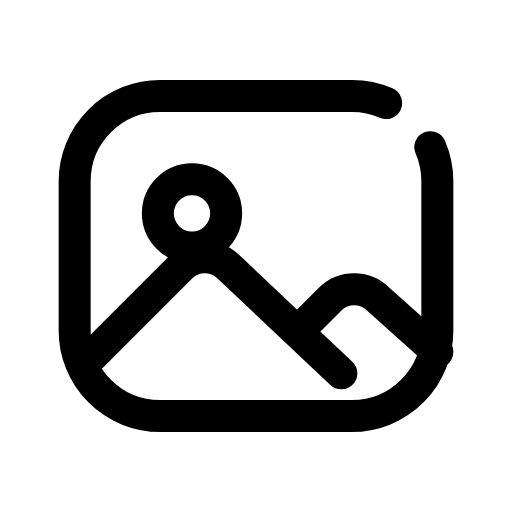
t = 0.00 s
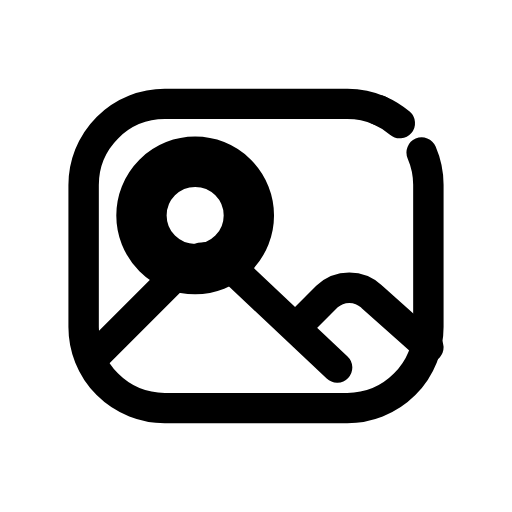
t = 0.14 s
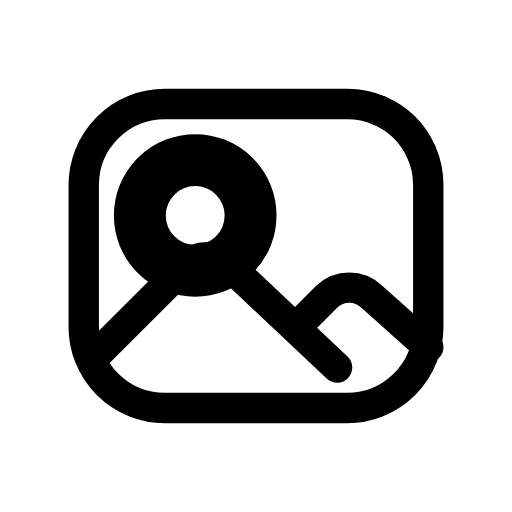
t = 0.30 s
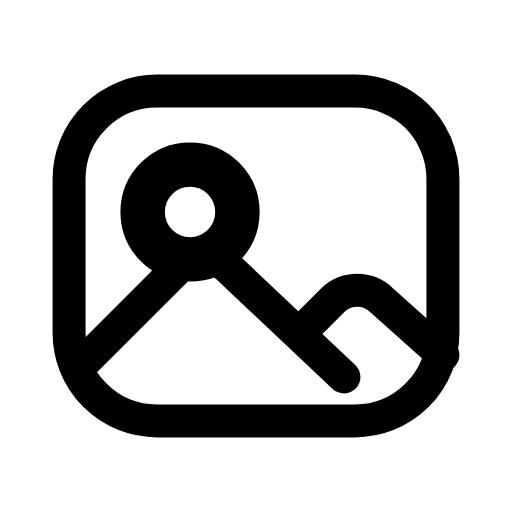
t = 0.44 s
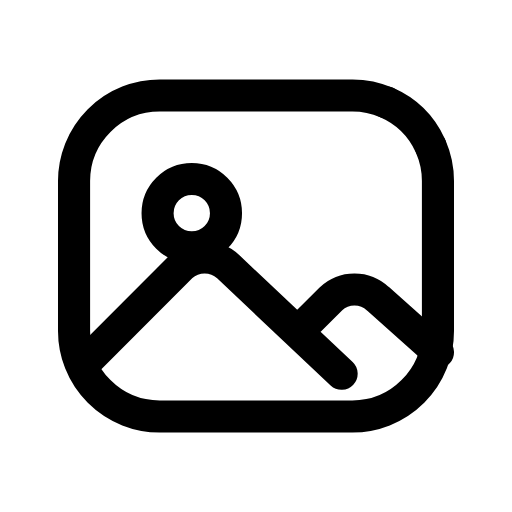
t = 0.61 s
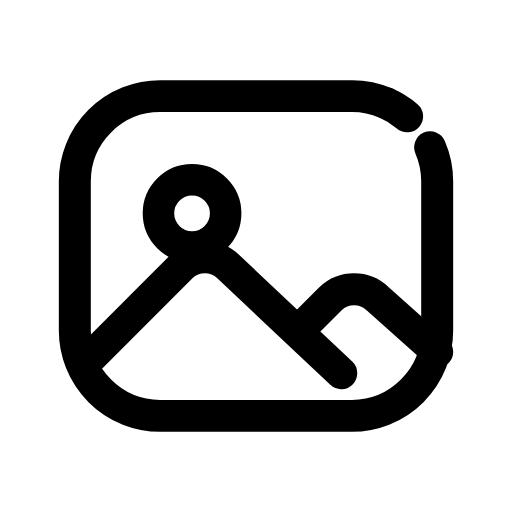
t = 0.76 s

The animated SVG that drew these frames (rendered in a browser with its animation timeline set to each time). Animation: 3 CSS @keyframes rules; one cycle of 0.90 s, repeats indefinitely.

<svg xmlns="http://www.w3.org/2000/svg" viewBox="0 0 24 24" width="24" height="24" class="rd-a-image" data-rd-animate="hover"><style>.rd-a-image{overflow:visible}.rd-a-image *{transform-box:view-box}.rd-a-image .shape{transform-origin:12px 12px}.rd-a-image .sun{transform-origin:9px 10px}.rd-a-image .close{stroke-dasharray:1 2;stroke-dashoffset:1.2}@media (prefers-reduced-motion:no-preference){.rd-a-image[data-rd-animate="hover"]:hover .close,:hover>.rd-a-image[data-rd-animate="parent"] .close,.rd-a-image[data-rd-animate="play"] .close,.rd-a-image[data-rd-animate="loop"] .close{animation:rd-image-close calc(0.9s*var(--rd-speed,1)) ease-in-out}.rd-a-image[data-rd-animate="hover"]:hover .shape,:hover>.rd-a-image[data-rd-animate="parent"] .shape,.rd-a-image[data-rd-animate="play"] .shape,.rd-a-image[data-rd-animate="loop"] .shape{animation:rd-image-seal calc(0.9s*var(--rd-speed,1)) cubic-bezier(.34,1.3,.5,1)}.rd-a-image[data-rd-animate="hover"]:hover .sun,:hover>.rd-a-image[data-rd-animate="parent"] .sun,.rd-a-image[data-rd-animate="play"] .sun,.rd-a-image[data-rd-animate="loop"] .sun{animation:rd-image-sun calc(0.9s*var(--rd-speed,1)) cubic-bezier(.34,1.3,.5,1)}.rd-a-image[data-rd-animate="loop"] *{animation-iteration-count:infinite!important}@keyframes rd-image-close{0%,100%{stroke-dashoffset:1.2}30%,68%{stroke-dashoffset:0}}@keyframes rd-image-seal{0%,100%{scale:1}34%{scale:.95}52%{scale:1.03}}@keyframes rd-image-sun{0%,100%{scale:1}40%{scale:1.7}}}</style><g fill="none" stroke="currentColor" stroke-linecap="round" stroke-linejoin="round" stroke-width="1.5"><g class="shape"><path d="M20.17 6.9A4 4 0 0 1 20.5 8.5V15.5A4 4 0 0 1 16.5 19.5H7.5A4 4 0 0 1 3.5 15.5V8.5A4 4 0 0 1 7.5 4.5H16.5A4 4 0 0 1 18.1 4.83"/><path class="close" pathLength="1" d="M18.1 4.83A4 4 0 0 1 20.17 6.9"/><circle class="sun" cx="9" cy="10" r="1.6"/><path d="M4 17l4.5-4.5a1.6 1.6 0 0 1 2.2 0L16 17.5M14 15.5l1.5-1.5a1.6 1.6 0 0 1 2.2 0l2.8 2.5"/></g></g></svg>
